Run: headless pygame with SDL's dummy video driver; simulated clock (each Clock.tick advances the game by its frame time, no real sleeping); random seed 0; keys injected as events and as key.get_pressed() state; no mouse input.
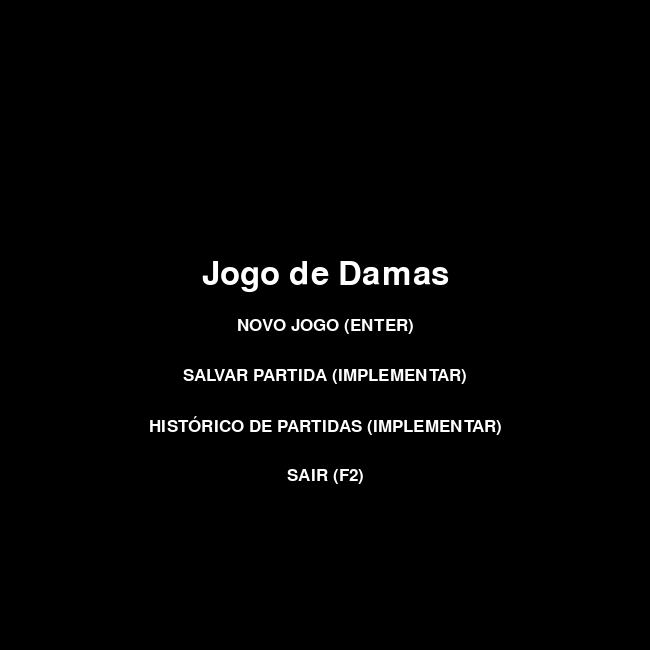
Frame 1 of 4 · flips 1–60 · no input
Frame 2 of 4 · flips 61–180 · tapped SPACE, RETURN · held RIGHT (→), D · screen unchanged from frame 1, image omitted
Frame 3 of 4 · flips 181–300 · held DOWN (↓), S · screen unchanged from frame 2, image omitted
Frame 4 of 4 · flips 301–420 · held LEFT (←), A, UP (↑), W · screen unchanged from frame 3, image omitted

The pygame program that drew these frames:

import pygame

# Definindo as cores
PRETO = (0, 0, 0)
BRANCO = (255, 255, 255)
VERDE = (47,79,47)

# Inicialização do Pygame
pygame.init()

# Configuração da janela do jogo
largura_janela = 650
altura_janela = 650
tamanho_quadrado = min(int(largura_janela * 0.95)  // 8, int(altura_janela  * 0.95)// 8)

tamanho_janela = (largura_janela, altura_janela)
tela = pygame.display.set_mode(tamanho_janela)
pygame.display.set_caption("Jogo de Damas")

# Números das linhas e letras das colunas
numeros_linhas = ['1', '2', '3', '4', '5', '6', '7', '8']
letras_colunas = ['A', 'B', 'C', 'D', 'E', 'F', 'G', 'H']

# Posições Iniciais das Peças de damas
pos_iniciais_brancas = [
    (0,1), (0,3), (0,5), (0,7),
    (1,0), (1,2), (1,4), (1,6),
    (2,1), (2,3), (2,5), (2,7),
]

pos_iniciais_pretas = [
    (5,0), (5,2), (5,4), (5,6),
    (6,1), (6,3), (6,5), (6,7),
    (7,0), (7,2), (7,4), (7,6),
]

# Loop principal do jogo e estado do jogo
no_menu = True
executando = True
while executando:
    for event in pygame.event.get():
        if event.type == pygame.QUIT or (event.type == pygame.KEYDOWN and event.key == pygame.K_F2):
            executando = False
        elif event.type == pygame.KEYDOWN and event.key == pygame.K_ESCAPE:
            no_menu = True

    if no_menu:
        # Lógica do menu
        tela.fill(PRETO)

        fonte_titulo = pygame.font.Font(None, 48)
        fonte_texto = pygame.font.Font(None, 26)

        texto_titulo = fonte_titulo.render("Jogo de Damas", True, BRANCO)
        texto_novo = fonte_texto.render("NOVO JOGO (ENTER)", True, BRANCO)
        texto_salvar = fonte_texto.render("SALVAR PARTIDA (IMPLEMENTAR)", True, BRANCO)
        texto_historico = fonte_texto.render("HISTÓRICO DE PARTIDAS (IMPLEMENTAR)", True, BRANCO)
        texto_sair = fonte_texto.render("SAIR (F2)", True, BRANCO)

        ret_titulo = texto_titulo.get_rect(center=(largura_janela // 2, altura_janela // 2 - 50))
        ret_novo = texto_novo.get_rect(center=(largura_janela // 2, altura_janela // 2))
        ret_salvar = texto_salvar.get_rect(center=(largura_janela // 2, altura_janela // 2 + 50))
        ret_historico = texto_historico.get_rect(center=(largura_janela // 2, altura_janela // 2 + 100))
        ret_sair = texto_sair.get_rect(center=(largura_janela // 2, altura_janela // 2 + 150))

        tela.blit(texto_titulo, ret_titulo)
        tela.blit(texto_novo, ret_novo)
        tela.blit(texto_salvar, ret_salvar)
        tela.blit(texto_historico, ret_historico)
        tela.blit(texto_sair, ret_sair)

        # Verifica se o jogador pressionou a tecla ENTER para iniciar o jogo
        teclas_pressionadas = pygame.key.get_pressed()
        if teclas_pressionadas[pygame.K_RETURN]:
            no_menu = False

    else:
        # Lógica do jogo e desenho do tabuleiro
        tela.fill(PRETO)

        for linha in range(8):
            for coluna in range(8):
                cor = BRANCO if (linha + coluna) % 2 == 0 else VERDE
                pygame.draw.rect(tela, cor, (coluna * tamanho_quadrado, linha * tamanho_quadrado, tamanho_quadrado, tamanho_quadrado))

        # Desenhar números das linhas
        for i, numero in enumerate(numeros_linhas):
            fonte = pygame.font.Font(None, 36)
            texto = fonte.render(numero, True, BRANCO)
            tela.blit(texto, (largura_janela - 25, i * tamanho_quadrado + 30))

        # Desenhar letras das colunas
        for i, letra in enumerate(letras_colunas):
            fonte = pygame.font.Font(None, 36)
            texto = fonte.render(letra, True, BRANCO)
            tela.blit(texto, (i * tamanho_quadrado + 30 , altura_janela - 25))

        # Desenhaar peças BRANCAS
        tamanho_peca = tamanho_quadrado // 3
        for linha, coluna in pos_iniciais_brancas:
            x = (coluna * tamanho_quadrado + 40)
            y = (linha * tamanho_quadrado + 40)
            pygame.draw.circle(tela, BRANCO, (x,y), tamanho_peca)
        
        # Desenhaar peças BRANCAS
        for linha, coluna in pos_iniciais_pretas:
            x = (coluna * tamanho_quadrado + 40)
            y = (linha * tamanho_quadrado + 40)
            pygame.draw.circle(tela, PRETO, (x,y), tamanho_peca)
        
        

    # Atualização da tela
    pygame.display.flip()

# Encerramento do Pygame
pygame.quit()
